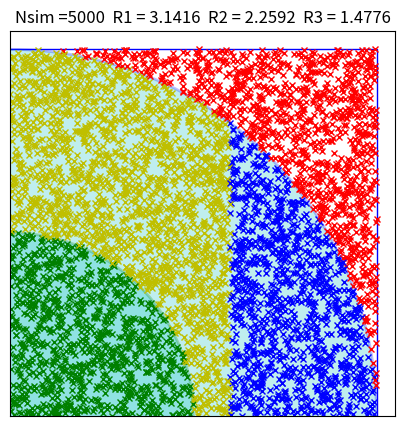

Source code (Python):
import random

import matplotlib.patches as mpatches
import matplotlib.pyplot as plt

# import numpy as np


fig = plt.figure(figsize=(5, 5))
ax = plt.subplot(111, aspect=1)


art = mpatches.Rectangle((-1, -1), 2, 2, facecolor="white",
                         ec='b', alpha=1, lw=1)
ax.add_patch(art)

art = mpatches.Circle((0., 0.), 1., facecolor="c", ec="b", lw=2, alpha=0.25)
ax.add_patch(art)

art = mpatches.Circle((0., 0.), 0.5, facecolor="c", ec="g", lw=2, alpha=0.25)
ax.add_patch(art)


ax.set_xticks([])
ax.set_yticks([])
ax.axis([-1.1, 1.1, -1.1, 1.1])
ax.axis([0, 1.05, 0, 1.05])

nptos = 0
ptosInR1 = 0
ptosInR2 = 0
ptosInR3 = 0
nsim = 5000
# random.seed(10)
for i in range(0, nsim):
    # x = np.random.rand()
    # y = np.random.rand()
    x = random.random()
    y = random.random()
    nptos += 1
    if x**2 + y**2 <= 1:
        ptosInR1 += 1
        if x <= 0.6:
            ptosInR2 += 1
            if x**2 + y**2 > 0.5**2:
                ptosInR3 += 1
                ax.plot([x], [y], 'yx', lw=2, ms=5)
            else:
                ax.plot([x], [y], 'gx', lw=2, ms=5)
        else:
            ax.plot([x], [y], 'bx', lw=2, ms=5)
    else:
        ax.plot([x], [y], 'rx', lw=2, ms=5)

print('ptosInR1 = ', ptosInR1)
print('ptosInR2 = ', ptosInR2)
print('ptosInR3 = ', ptosInR3)
areaR1 = 4*float(ptosInR1)/float(nsim)
areaR2 = 4*float(ptosInR2)/float(nsim)
areaR3 = 4*float(ptosInR3)/float(nsim)
print('R1 =', areaR1)
print('R2 =', areaR2)
print('R3 =', areaR3)
s = 'Nsim =' + str(nsim) + '  R1 = ' + str(areaR1) \
    + '  R2 = ' + str(areaR2) + '  R3 = ' + str(areaR3)
plt.title(s)
plt.show()
